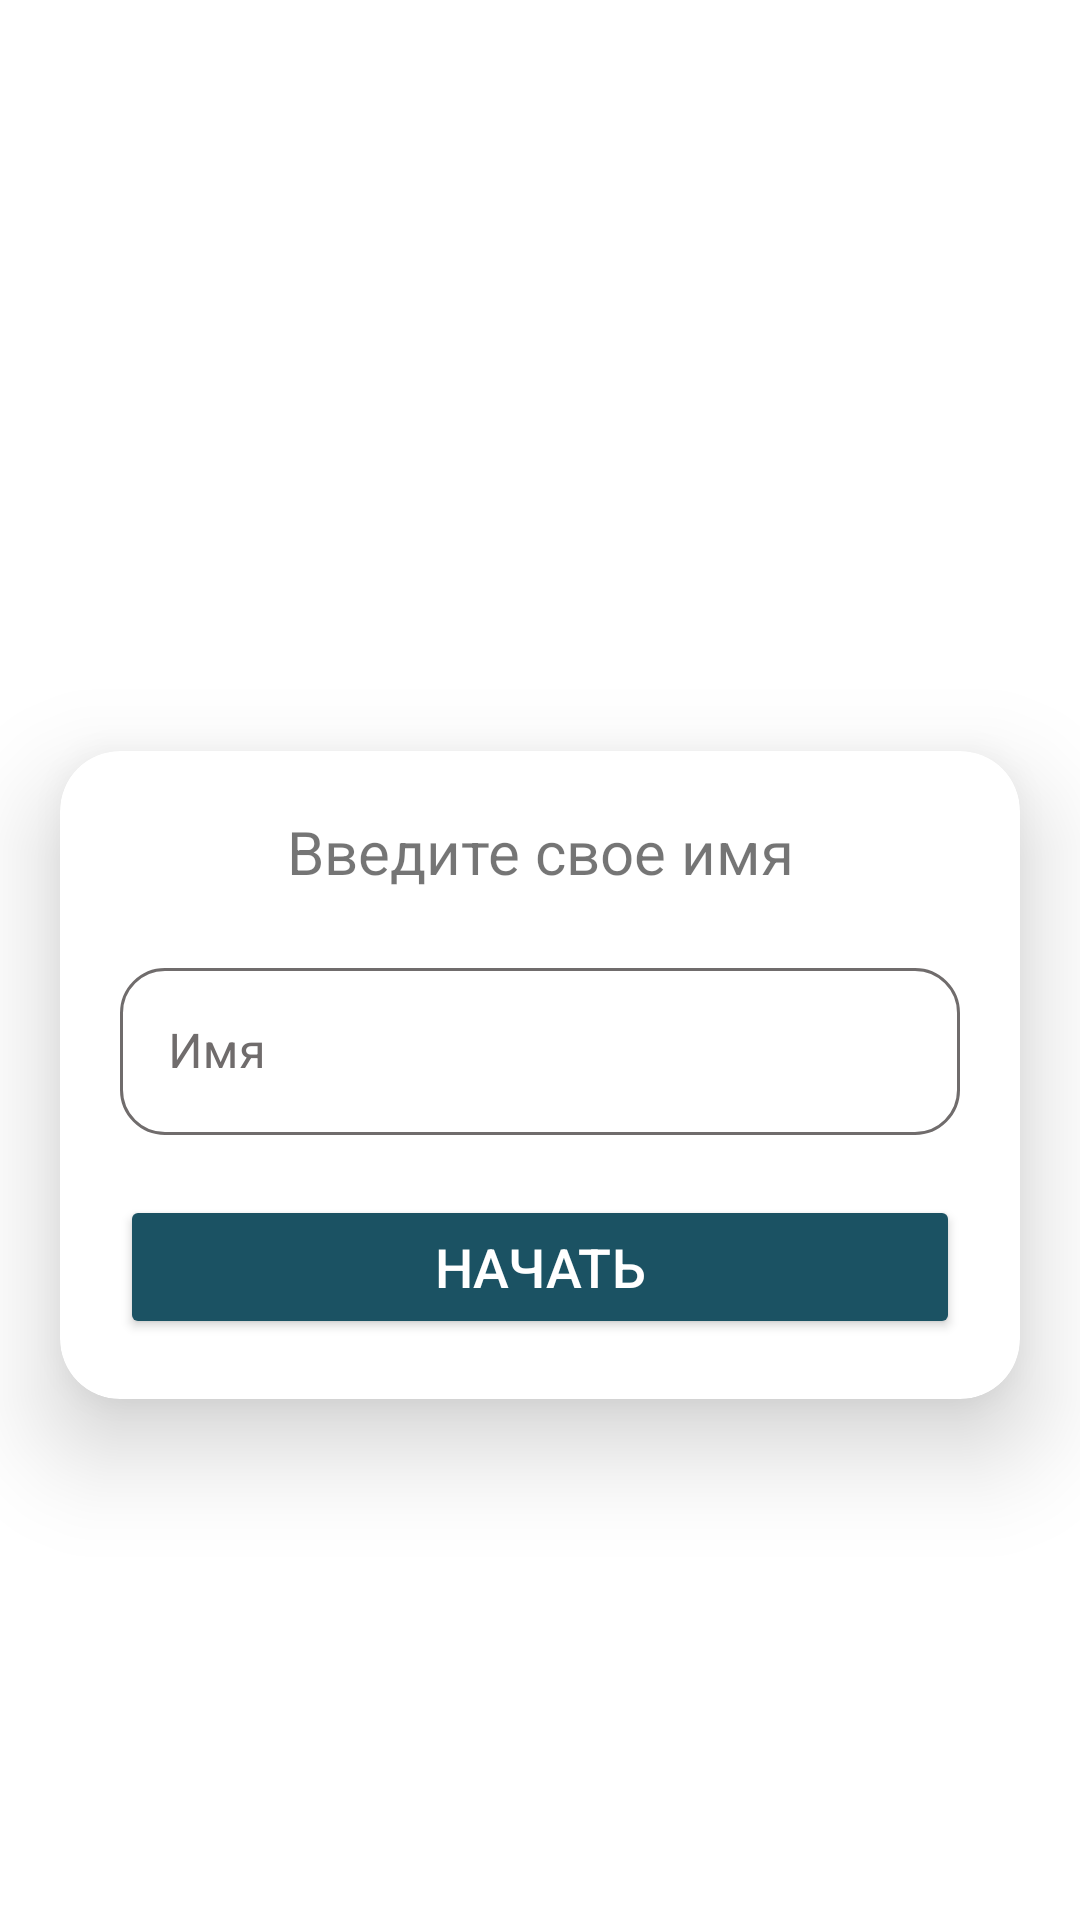

Write the Android layout XML for this screen, with the resource values it uses.
<!-- AndroidManifest.xml: application theme Theme.Myquizapp -->
<!-- res/layout/activity_main.xml -->
<?xml version="1.0" encoding="utf-8"?>
<LinearLayout xmlns:android="http://schemas.android.com/apk/res/android"
    xmlns:app="http://schemas.android.com/apk/res-auto"
    xmlns:tools="http://schemas.android.com/tools"
    android:layout_width="match_parent"
    android:layout_height="match_parent"
    android:orientation="vertical"
    android:gravity="center"
    android:background="@drawable/background_main"
    tools:context=".MainActivity">

    <TextView
        android:layout_width="match_parent"
        android:layout_height="wrap_content"
        android:gravity="center"
        android:text="@string/quiz"
        android:textColor="@color/white"
        android:textSize="35sp"
        android:textStyle="bold"
        android:layout_marginBottom="30dp"/>

    <androidx.cardview.widget.CardView
        android:layout_width="match_parent"
        android:layout_height="wrap_content"
        android:layout_marginStart="20dp"
        android:layout_marginEnd="20dp"
        android:background="@android:color/white"
        app:cardCornerRadius="20dp"
        app:cardElevation="20dp"
        android:padding="20dp">

        <LinearLayout
            android:layout_width="match_parent"
            android:layout_height="match_parent"
            android:orientation="vertical"
            android:padding="20dp">

            <TextView
                android:layout_width="match_parent"
                android:layout_height="wrap_content"
                android:text="@string/enter_name"
                android:gravity="center"
                android:textSize="20sp"
                android:textColor="@color/grey"
                android:layout_marginBottom="20dp"/>

            <com.google.android.material.textfield.TextInputLayout
                android:layout_width="match_parent"
                android:layout_height="wrap_content"
                android:id="@+id/enter_name"
                style="@style/MyTextInputLayout"
                app:boxCornerRadiusTopEnd="15dp"
                app:boxCornerRadiusTopStart="15dp"
                app:boxCornerRadiusBottomEnd="15dp"
                app:boxCornerRadiusBottomStart="15dp">

                <androidx.appcompat.widget.AppCompatEditText
                    android:layout_width="match_parent"
                    android:layout_height="wrap_content"
                    android:id="@+id/name"
                    android:hint="@string/name" />
            </com.google.android.material.textfield.TextInputLayout>

            <Button
                android:id="@+id/btn_start"
                android:layout_width="match_parent"
                android:layout_height="wrap_content"
                android:layout_marginTop="20dp"
                android:textSize="18sp"
                android:textColor="@color/white"
                android:paddingTop="10dp"
                android:paddingBottom="10dp"
                android:text="@string/begin"
                android:backgroundTint="#1b5263">
            </Button>
        </LinearLayout>
    </androidx.cardview.widget.CardView>
</LinearLayout>
<!-- resources referenced by this layout -->
<resources>
  <string name="begin">Начать</string>
  <string name="enter_name">Введите свое имя</string>
  <string name="name">Имя</string>
  <string name="quiz">Quiz app</string>
  <style name="MyTextInputLayout" parent="Widget.MaterialComponents.TextInputLayout.OutlinedBox">
          
          <item name="boxStrokeColor">@drawable/text_input_layout_stroke_color</item>
          
          <item name="hintTextColor">#706C6C</item>
          
          <item name="android:textColorHint">#706C6C</item>
      </style>
  <style name="Theme.Myquizapp" parent="Theme.MaterialComponents.DayNight.DarkActionBar">
          
          <item name="colorPrimary">#20687E</item>
          <item name="colorPrimaryVariant">#1b5263</item>
          <item name="colorOnPrimary">@color/white</item>
          
          <item name="colorSecondary">@color/teal_200</item>
          <item name="colorSecondaryVariant">@color/teal_700</item>
          <item name="colorOnSecondary">@color/black</item>
          
          <item name="windowActionBar">false</item>
          <item name="windowNoTitle">true</item>
          <item name="android:statusBarColor">?attr/colorPrimaryVariant</item>
          
      </style>
  <!-- drawable text_input_layout_stroke_color (drawable) -->
  <?xml version="1.0" encoding="utf-8"?>
  <selector xmlns:android="http://schemas.android.com/apk/res/android">
      <item android:color="#706C6C" android:state_focused="true"/>
      <item android:color="#706C6C" android:state_hovered="true"/>
      <item android:color="#706C6C" android:state_enabled="false"/>
      <item android:color="#706C6C"/>  
  </selector>
  <!-- not gathered from this repository: default colours our renderer supplied (Android Studio template values) -->
  <color name="teal_200">#FF03DAC5</color>
  <color name="teal_700">#FF018786</color>
  <color name="black">#FF000000</color>
  <color name="white">#FFFFFFFF</color>
</resources>
